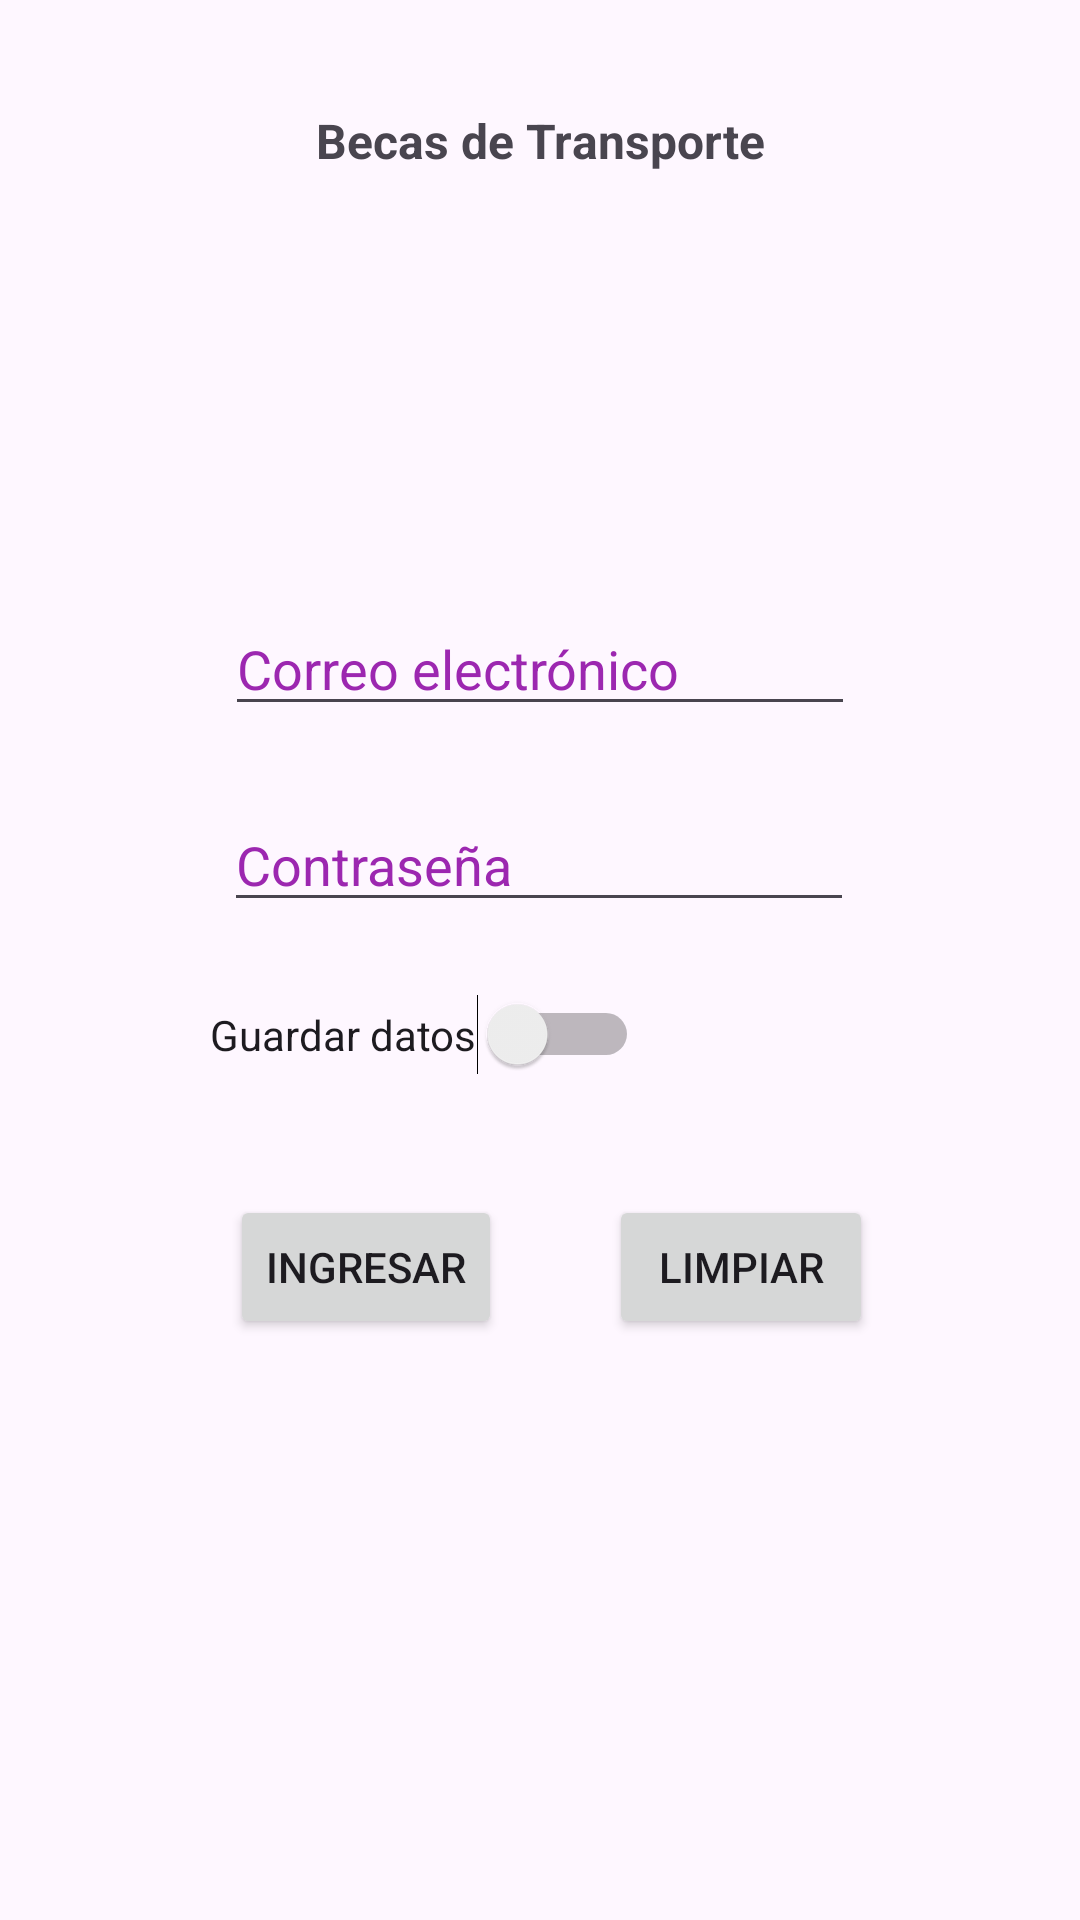

Write the Android layout XML for this screen, with the resource values it uses.
<!-- AndroidManifest.xml: application theme Theme.Actividad24092023 -->
<!-- res/layout/activity_ingreso.xml -->
<?xml version="1.0" encoding="utf-8"?>
<androidx.constraintlayout.widget.ConstraintLayout xmlns:android="http://schemas.android.com/apk/res/android"
    xmlns:app="http://schemas.android.com/apk/res-auto"
    xmlns:tools="http://schemas.android.com/tools"
    android:layout_width="match_parent"
    android:layout_height="match_parent"
    tools:context=".ingreso">

    <TextView
        android:id="@+id/txtTitulo"
        android:layout_width="wrap_content"
        android:layout_height="wrap_content"
        android:layout_marginStart="100dp"
        android:layout_marginTop="36dp"
        android:layout_marginEnd="100dp"
        android:text="@string/titulo"
        android:textSize="16sp"
        android:textStyle="bold"
        app:layout_constraintEnd_toEndOf="parent"
        app:layout_constraintStart_toStartOf="parent"
        app:layout_constraintTop_toTopOf="parent" />

    <ImageView
        android:id="@+id/imgLogoSmall"
        android:layout_width="127dp"
        android:layout_height="99dp"
        android:layout_marginStart="100dp"
        android:layout_marginTop="24dp"
        android:layout_marginEnd="100dp"
        app:layout_constraintEnd_toEndOf="parent"
        app:layout_constraintStart_toStartOf="parent"
        app:layout_constraintTop_toBottomOf="@+id/txtTitulo"
        app:srcCompat="@drawable/baseline_directions_bus_24" />

    <EditText
        android:id="@+id/editCorreo"
        android:layout_width="wrap_content"
        android:layout_height="wrap_content"
        android:layout_marginStart="100dp"
        android:layout_marginTop="20dp"
        android:layout_marginEnd="100dp"
        android:ems="10"
        android:hint="@string/correo"
        android:inputType="text"
        android:textColorHint="#9C27B0"
        app:layout_constraintEnd_toEndOf="parent"
        app:layout_constraintStart_toStartOf="parent"
        app:layout_constraintTop_toBottomOf="@+id/imgLogoSmall" />

    <Switch
        android:id="@+id/swtGuardar"
        android:layout_width="wrap_content"
        android:layout_height="wrap_content"
        android:layout_marginStart="99dp"
        android:layout_marginTop="24dp"
        android:layout_marginEnd="176dp"
        android:text="@string/guardar"
        app:layout_constraintEnd_toEndOf="parent"
        app:layout_constraintStart_toStartOf="parent"
        app:layout_constraintTop_toBottomOf="@+id/editContrasena" />

    <Button
        android:id="@+id/btnIngresar"
        android:layout_width="wrap_content"
        android:layout_height="wrap_content"
        android:layout_marginStart="93dp"
        android:layout_marginTop="40dp"
        android:layout_marginEnd="52dp"
        android:onClick="onClick"
        android:text="@string/ingresar"
        app:layout_constraintEnd_toStartOf="@+id/btnLimpiar"
        app:layout_constraintStart_toStartOf="parent"
        app:layout_constraintTop_toBottomOf="@+id/swtGuardar" />

    <Button
        android:id="@+id/btnLimpiar"
        android:layout_width="wrap_content"
        android:layout_height="wrap_content"
        android:layout_marginTop="40dp"
        android:layout_marginEnd="69dp"
        android:onClick="onClick"
        android:text="@string/limpiar"
        app:layout_constraintEnd_toEndOf="parent"
        app:layout_constraintTop_toBottomOf="@+id/swtGuardar" />

    <EditText
        android:id="@+id/editContrasena"
        android:layout_width="wrap_content"
        android:layout_height="wrap_content"
        android:layout_marginStart="100dp"
        android:layout_marginTop="24dp"
        android:layout_marginEnd="101dp"
        android:ems="10"
        android:hint="@string/password"
        android:inputType="textPassword"
        android:textColorHint="#9C27B0"
        app:layout_constraintEnd_toEndOf="parent"
        app:layout_constraintStart_toStartOf="parent"
        app:layout_constraintTop_toBottomOf="@+id/editCorreo" />
</androidx.constraintlayout.widget.ConstraintLayout>
<!-- resources referenced by this layout -->
<resources>
  <string name="correo">Correo electrónico</string>
  <string name="guardar">Guardar datos</string>
  <string name="ingresar">Ingresar</string>
  <string name="limpiar">Limpiar</string>
  <string name="password">Contraseña</string>
  <string name="titulo">Becas de Transporte</string>
  <style name="Theme.Actividad24092023" parent="Base.Theme.Actividad24092023" />
  <style name="Base.Theme.Actividad24092023" parent="Theme.Material3.DayNight.NoActionBar">
          
          
      </style>
</resources>
